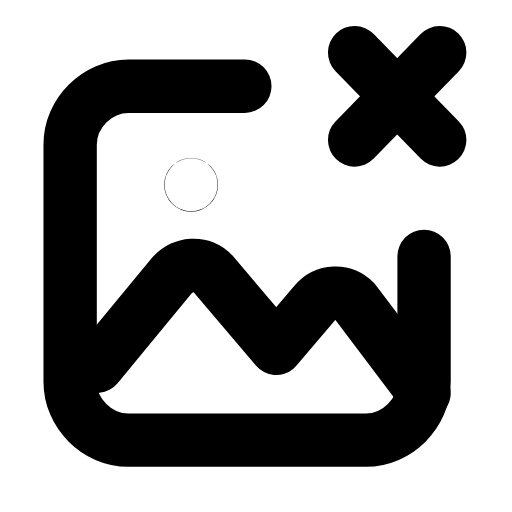
t = 0.00 s
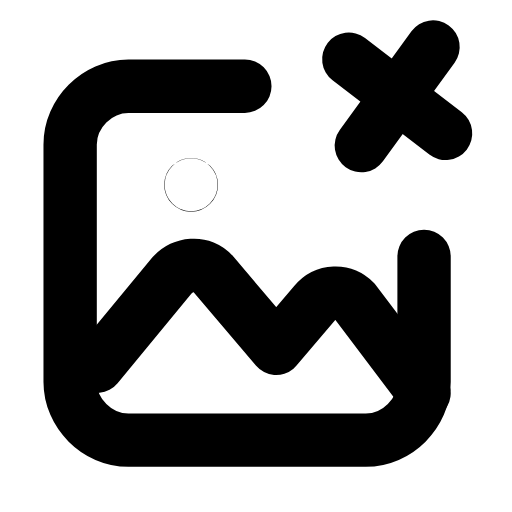
t = 0.26 s
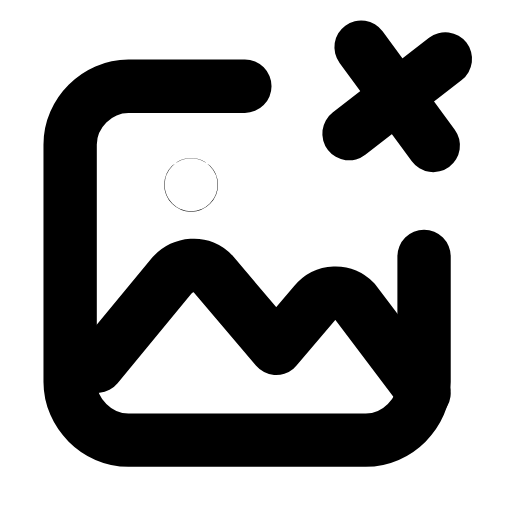
t = 0.53 s
t = 0.78 s: frame unchanged from t = 0.00 s, image omitted
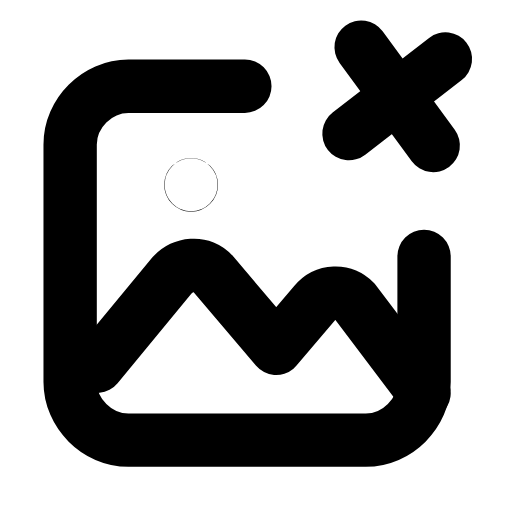
t = 1.06 s
t = 1.33 s: frame unchanged from t = 0.00 s, image omitted

The animated SVG that drew these frames (rendered in a browser with its animation timeline set to each time). Animation: 1 SMIL element (animateTransform=1); one cycle of 1.60 s, repeats indefinitely.

<svg xmlns="http://www.w3.org/2000/svg" width="24" height="24" viewBox="0 0 24 24" fill="none"><g transform="translate(-0.072 -0.578) scale(1.05)"><path stroke="currentColor" stroke-width="2.381" stroke-linecap="round" stroke-linejoin="round" fill="none" d="M11 4.4L5.8 4.4C4.4 4.4 3.2 5.6 3.2 7L3.2 17.6C3.2 19 4.4 20.2 5.8 20.2L16.4 20.2C17.8 20.2 19 19 19 17.6L19 12"></path><path stroke="currentColor" stroke-width="2.381" stroke-linecap="round" stroke-linejoin="round" fill="none" d="M4.4 16.9L7.7 12.9C8.2 12.3 9.1 12.2 9.6 12.8L12.4 16.1L14.1 14.1C14.6 13.5 15.4 13.5 15.9 14L19 18.1"></path><circle stroke="currentColor" stroke-width="2.381" stroke-linecap="round" stroke-linejoin="round" fill="none" cx="8.6" cy="8.8" r="0.01"></circle><g><animateTransform attributeName="transform" type="rotate" values="0 17.8 4.85;0 17.8 4.85;-10 17.8 4.85;8 17.8 4.85;0 17.8 4.85;0 17.8 4.85;8 17.8 4.85;-10 17.8 4.85;0 17.8 4.85;0 17.8 4.85;0 17.8 4.85" keyTimes="0;0.135;0.2475;0.36;0.45;0.6;0.66;0.735;0.81;0.9;1" dur="1.6s" repeatCount="indefinite" calcMode="spline" keySplines="0.16 1 0.3 1;0.16 1 0.3 1;0.16 1 0.3 1;0.16 1 0.3 1;0.16 1 0.3 1;0.16 1 0.3 1;0.16 1 0.3 1;0.16 1 0.3 1;0.16 1 0.3 1;0.16 1 0.3 1"/><path stroke="currentColor" stroke-width="2.381" stroke-linecap="round" stroke-linejoin="round" fill="none" d="M15.9 2.9L19.7 6.8"></path><path stroke="currentColor" stroke-width="2.381" stroke-linecap="round" stroke-linejoin="round" fill="none" d="M19.7 2.9L15.9 6.8"></path></g></g></svg>
